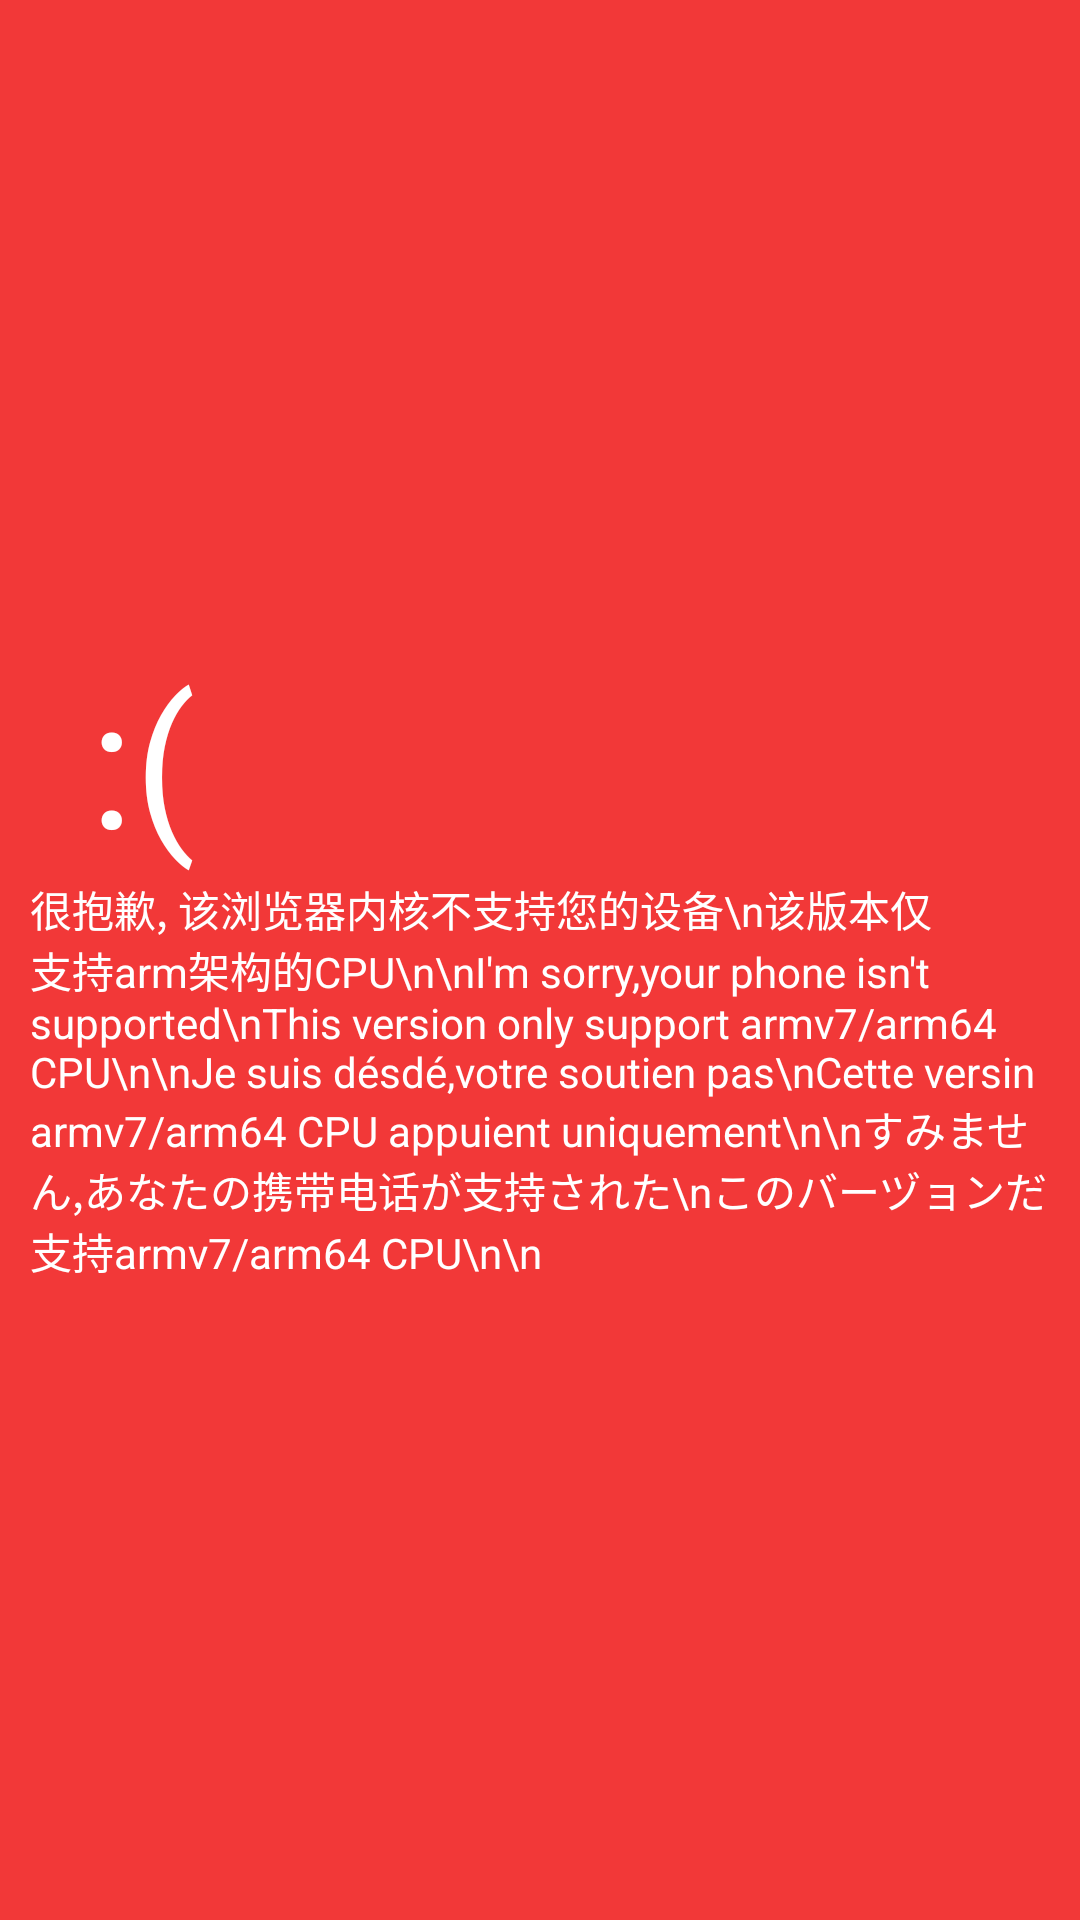

Produce the Android XML layout that renders to this screen, including the resource entries it uses.
<!-- AndroidManifest.xml: application theme AppTheme -->
<!-- res/layout/nosupportcpu.xml -->
<?xml version="1.0" encoding="utf-8"?>
<LinearLayout
	xmlns:android="http://schemas.android.com/apk/res/android"
	android:layout_width="fill_parent"
	android:layout_height="fill_parent"
	android:orientation="vertical"
	android:gravity="center"
	android:background="#F23838">

	<TextView
		android:layout_height="wrap_content"
		android:layout_width="match_parent"
		android:text="  :("
		android:textSize="60sp"
		android:textColor="#FFFFFF"
		android:textStyle="normal"
		android:typeface="sans"/>

	<TextView
		android:layout_height="wrap_content"
		android:text="很抱歉, 该浏览器内核不支持您的设备\n该版本仅支持arm架构的CPU\n\nI'm sorry,your phone isn't supported\nThis version only support armv7/arm64 CPU\n\nJe suis désdé,votre soutien pas\nCette versin armv7/arm64 CPU appuient uniquement\n\nすみません,あなたの携带电话が支持された\nこのバーヅョンだ支持armv7/arm64 CPU\n\n"
		android:layout_width="match_parent"
		android:textColor="#FFFFFF"
		android:paddingLeft="10dp"/>

</LinearLayout>
<!-- resources referenced by this layout -->
<resources>
  <style name="AppTheme" parent="Theme.AppCompat.Light.NoActionBar">
          
          <item name="colorPrimary">@color/colorPrimary</item>
          <item name="colorPrimaryDark">@color/colorPrimaryDark</item>
          <item name="colorAccent">@color/colorAccent</item>
  		<item name="android:windowContentTransitions">true</item>
  		<item name="android:windowSharedElementEnterTransition">@transition/share1</item>
      </style>
  <color name="colorPrimary">#00BCD4</color>
  <color name="colorPrimaryDark">#0097A7</color>
  <color name="colorAccent">#0088D1</color>
</resources>
